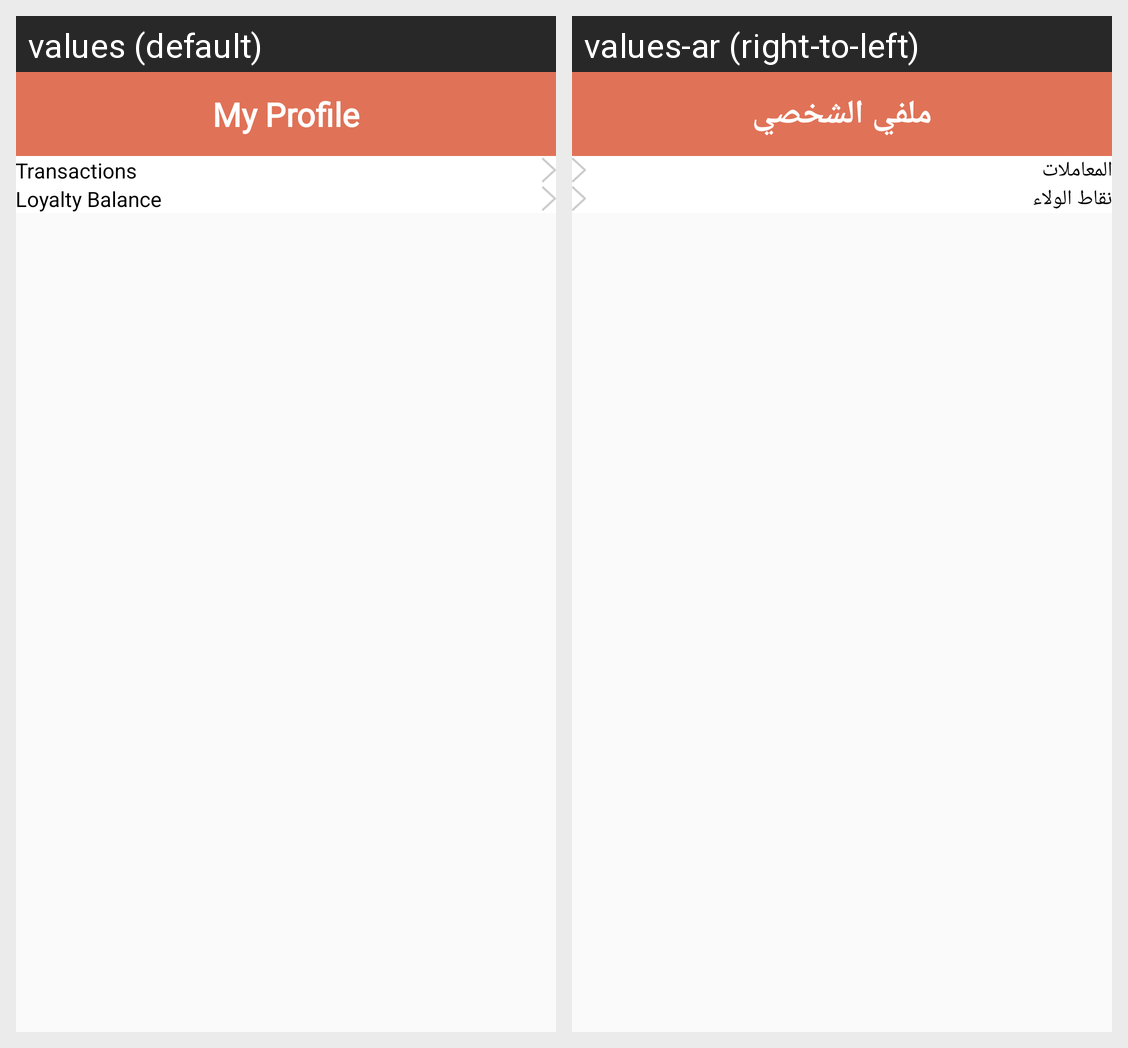

The same Android screen rendered under two of its app's locales, left to right. List the strings drawn on it with the default value and each locale's translation.
Android screen res/layout/layout_wallet_options.xml rendered under 2 locales, left to right: values (default), values-ar (right-to-left). Device: Nexus 5 (rendered at 1080×1920; each locale shown at half size, 540×960, under a caption strip naming it); theme AppTheme.
Strings drawn on this screen, with the default value and each locale's value (text and hints the layout hard-codes, and strings that could not be matched under every locale, appear in the picture but are not listed):

transactions
  values: Transactions
  values-ar: المعاملات

loyalty_point
  values: Loyalty Balance
  values-ar: نقاط الولاء

my_profile
  values: My Profile
  values-ar: ملفي الشخصي
